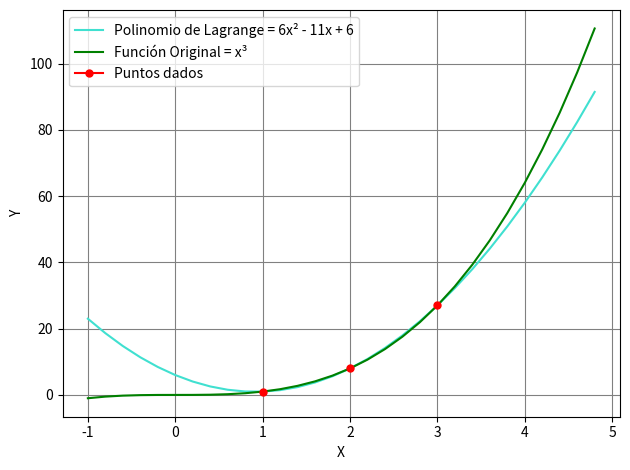

The matplotlib source for this figure:
import time

# from sympy import init_printing,
# init_printing()
import matplotlib.pyplot as plt
import numpy as np
import sympy

#
def estiliza_string(fucn):
    superscript_map = {"0": "⁰", "1": "¹", "2": "²", "3": "³", "4": "⁴", "5": "⁵", "6": "⁶", "7": "⁷", "8": "⁸",
                       "9": "⁹", "x": "ˣ", "y": "ʸ", "z": "ᶻ"}
    nuevo = ''
    c = 0
    p = len(fucn)
#
    while c < p:
        if fucn[c] == '*':
            if fucn[c + 1] == '*':
                nuevo += superscript_map[fucn[c + 2]]
                c += 2
        else:
            nuevo += fucn[c]
        c += 1
    return nuevo
#
#
# {
    #
    # print("Newton multivariable")
    # x, y = sympy.symbols('x y')
    #
    # f1 = sympy.sympify("x**2-y**2-1")
    # f2 = sympy.sympify("x**2+y**2+x*y-4")
    #
    # # derivadas parciales
    # f1x = sympy.diff(f1, x)
    # f1y = sympy.diff(f1, y)
    #
    # f2x = sympy.diff(f2, x)
    # f2y = sympy.diff(f2, y)
    #
    # # vector de las funciones iniciales
    # v = sympy.Matrix([[f1], [f2]])
    #
    # j = sympy.Matrix([[f1x, f1y],
    #                   [f2x, f2y]])
    #
    # j_inv = j ** -1  # inversa,de la jacobiana
    #
    # jaco = sympy.lambdify([x, y], j_inv, 'numpy')
    # fxfy = sympy.lambdify([x, y], v, 'numpy')
    #
    # x = np.ones((2, 1))
    #
    # iteraciones = 1000
    #
    # start = time.time()
    #
    # for n in range(iteraciones):
    #     j = jaco(x[0][0], x[1][0]).dot(fxfy(x[0][0], x[1][0]))
    #     x = x - j
    # sol = fxfy(x[0][0], x[1][0])
    #
    # print(sol)
    # print(f'{float(sol[0]):.6f}')
    #
    # end = time.time()
    # # print(end - start)
    # print(x)

    # print((' '.join(map(str, j))))

    # -----------------------------------------------------------------------------------------

    # import sympy
    # from sympy import *
    # import time
    #
    # # Calculando valores
    #
    # iteraciones = 10000
    # resul = {'titulos': ['n', 'Xn', 'Yn', 'f(x, y)', 'g(x, y)'], 'filas': []}
    #
    # x, y = sympy.symbols('x y')
    #
    # # Ejemplos de Curiel
    # funx = "x**2-10*x+y**2+8"
    # funy = "x*y**2+x-10*y+8"
    #
    # # despejes
    # fx = "(x**2+y**2+8)/(10)"
    # fy = "(x*y**2+x+8)/(10)"
    #
    # x0 = 0
    # y0 = 0
    #
    # fux = sympy.sympify(funx)
    # fuy = sympy.sympify(funy)
    #
    # fxx = sympy.sympify(fx)
    # fyy = sympy.sympify(fy)
    #
    # #-------------------------------------------
    # start = time.time()
    #
    # fxn = sympy.lambdify([x,y], fux, "numpy")
    # fyn = sympy.lambdify([x,y], fuy, "numpy")
    #
    # fxxn = sympy.lambdify([x,y], fx, "numpy")
    # fyyn = sympy.lambdify([x,y], fy, "numpy")
    #
    #
    # for q in range(1, iteraciones + 1):
    #
    #     x0 = fxxn(x0, y0)
    #     y0 = fyyn(x0, y0)
    #
    #     num = fxn(x0, y0)
    #     num2 = fyn(x0, y0)
    #
    #     print(q, x0, y0, num, num2)
    #     resul['filas'].append([q, x0, y0, num, num2])
    #
    # end = time.time()
    # print(end - start)
# }
#-----------------------------------------
print("Polinomio de Lagrange")
#         x|f(x)
#        -------
#         0|1
#
start = time.time()
datos = [(1, 1),
         (2, 8),
         (3, 27)]
grado = 0

x = sympy.symbols('x')


def poli_lag(grado, datos):
    x = sympy.symbols('x')
    resul = ""

    for i in range(0, grado + 1):
        resul += f"{datos[i][1]}"
        for j in range(0, grado + 1):
            if j != i:
                resul += f"*((x-{datos[j][0]})/({datos[i][0]}-{datos[j][0]}))"

        resul += '+'
    resul = resul.strip("+")
    print(resul)
    return sympy.lambdify(x, resul, "math"), sympy.sympify(resul)


f, fx = poli_lag(len(datos) - 1, datos)
t = np.arange(datos[0][0] - 2, datos[-1][0] + 2, (datos[1][0] - datos[0][0]) / 5)
s = []
m = []
gx = "x**3"
g = sympy.lambdify(x, gx, "math")
for n in t:
    s.append(f(n))
    m.append(g(n))
#
fig, ax = plt.subplots()
plt.rc_context({"axes.titlesize": "large", 'legend.fontsize': 'large'})
#
ax.plot(t, s, label=f'Polinomio de Lagrange = {estiliza_string(str(sympy.simplify(fx)))}', color='#40E0D0')
ax.plot(t, m, label=f'Función Original = {estiliza_string(gx)}', color='green')
#
for n in range(len(datos) - 1):
    plt.plot(datos[n][0], datos[n][1], marker='o', markersize=5, color="red")
plt.plot(datos[-1][0], datos[-1][1], marker='o', markersize=5, color="red", label=f"Puntos dados")
ax.set_xlabel('X')
ax.set_ylabel('Y')
ax.grid(color="gray")
plt.legend(loc='best')
plt.tight_layout()

print("Simplificando: ", estiliza_string(str(sympy.simplify(fx))))
print("Todo en " + str(time.time() - start) + " segundos.")
plt.show()
